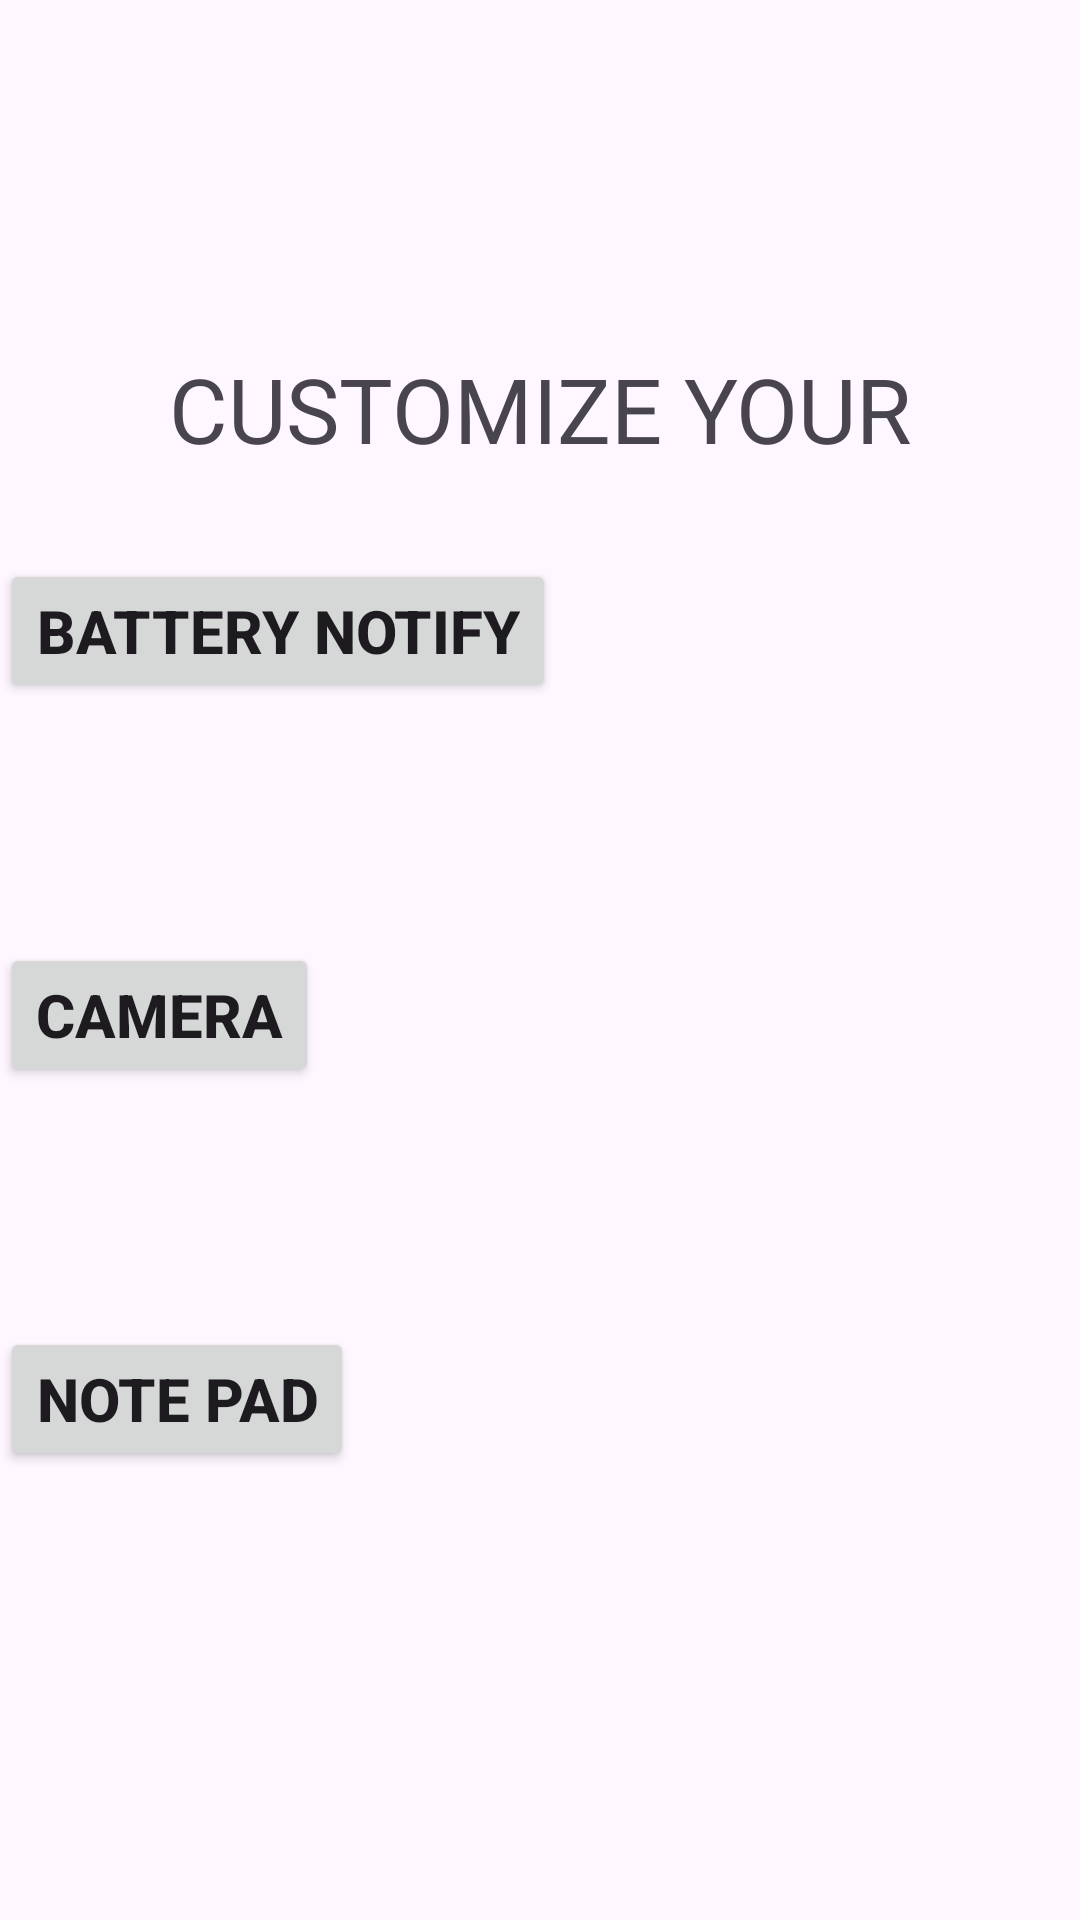

Produce the Android XML layout that renders to this screen, including the resource entries it uses.
<!-- AndroidManifest.xml: application theme Theme.Alia -->
<!-- res/layout/activity_main.xml -->
<?xml version="1.0" encoding="utf-8"?>
<androidx.constraintlayout.widget.ConstraintLayout
    xmlns:android="http://schemas.android.com/apk/res/android"
    xmlns:app="http://schemas.android.com/apk/res-auto"
    xmlns:tools="http://schemas.android.com/tools"
    android:id="@+id/main"
    android:layout_width="match_parent"
    android:layout_height="match_parent"
    tools:context=".MainActivity">

    <TextView
        android:id="@+id/heading"
        android:layout_width="wrap_content"
        android:layout_height="wrap_content"
        android:layout_marginTop="116dp"
        android:text="CUSTOMIZE YOUR"
        android:textSize="30sp"
        app:layout_constraintEnd_toEndOf="parent"
        app:layout_constraintStart_toStartOf="parent"
        app:layout_constraintTop_toTopOf="parent"
        app:layout_goneMarginTop="20dp" />

    <Button
        android:id="@+id/btn_Battery_notify"
        android:layout_width="wrap_content"
        android:layout_height="wrap_content"
        android:text="Battery notify"
        android:textSize="20sp"
        android:textStyle="bold"
        app:layout_constraintStart_toStartOf="parent"
        app:layout_constraintTop_toBottomOf="@id/heading"
        android:layout_marginTop="30dp" />

    <Button
        android:id="@+id/btn_camera"
        android:layout_width="wrap_content"
        android:layout_height="wrap_content"
        android:text="CAMERA"
        app:layout_constraintStart_toStartOf="parent"
        app:layout_constraintTop_toBottomOf="@id/btn_Battery_notify"
        android:layout_marginTop="80dp"
        android:textSize="20sp"
        android:textStyle="bold" />

    <Button
        android:id="@+id/btn_notepad"
        android:layout_width="wrap_content"
        android:layout_height="wrap_content"
        android:text="NOTE pad"
        android:textStyle="bold"
        android:textSize="20sp"
        app:layout_constraintStart_toStartOf="parent"
        app:layout_constraintTop_toBottomOf="@id/btn_camera"
        android:layout_marginTop="80dp" />

</androidx.constraintlayout.widget.ConstraintLayout>
<!-- resources referenced by this layout -->
<resources>
  <style name="Theme.Alia" parent="Base.Theme.Alia" />
  <style name="Base.Theme.Alia" parent="Theme.Material3.DayNight.NoActionBar">
          
          
      </style>
</resources>
